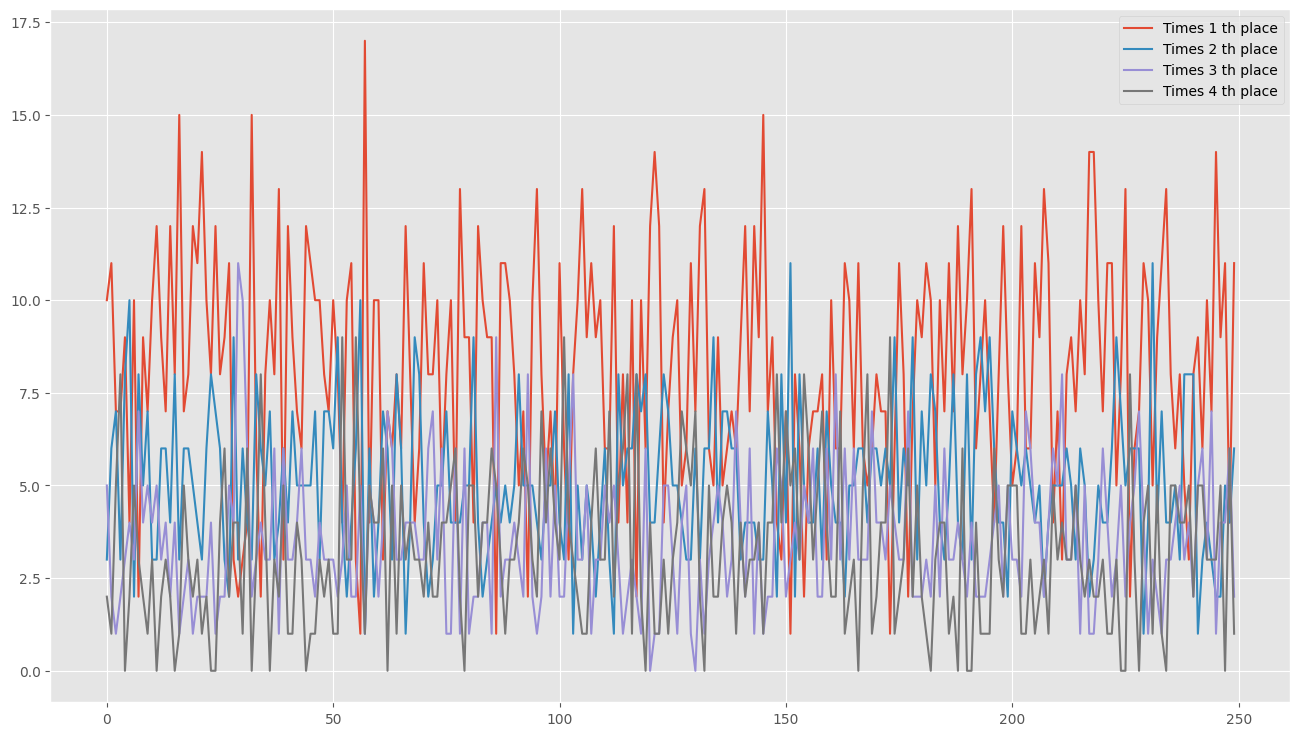

Data behind this chart, as committed beside it:
0, 10, 3, 5, 2
1, 11, 6, 2, 1
2, 7, 7, 1, 5
3, 7, 3, 2, 8
4, 9, 8, 3, 0
5, 4, 10, 4, 2
6, 10, 2, 3, 5
7, 2, 8, 7, 3
8, 9, 5, 4, 2
9, 7, 7, 5, 1
10, 10, 3, 4, 3
11, 12, 3, 5, 0
12, 9, 6, 3, 2
13, 7, 6, 4, 3
14, 12, 4, 2, 2
15, 8, 8, 4, 0
16, 15, 3, 1, 1
17, 7, 6, 2, 5
18, 8, 6, 3, 3
19, 12, 5, 1, 2
20, 11, 4, 2, 3
21, 14, 3, 2, 1
22, 10, 6, 2, 2
23, 8, 8, 4, 0
24, 12, 7, 1, 0
25, 8, 6, 2, 4
26, 9, 3, 2, 6
27, 11, 2, 5, 2
28, 3, 9, 4, 4
29, 2, 3, 11, 4
30, 3, 6, 10, 1
31, 4, 4, 6, 6
32, 15, 3, 2, 0
33, 6, 8, 3, 3
34, 2, 6, 4, 8
35, 8, 5, 3, 4
36, 10, 7, 3, 0
37, 8, 3, 6, 3
38, 13, 4, 1, 2
39, 3, 6, 6, 5
40, 12, 4, 3, 1
41, 9, 7, 3, 1
42, 7, 5, 4, 4
43, 6, 5, 6, 3
44, 12, 5, 3, 0
45, 11, 5, 3, 1
46, 10, 7, 2, 1
47, 10, 3, 4, 3
48, 8, 7, 3, 2
49, 7, 7, 3, 3
50, 10, 6, 3, 1
51, 8, 9, 2, 1
52, 4, 4, 3, 9
53, 10, 2, 5, 3
54, 11, 4, 2, 3
55, 3, 6, 2, 9
56, 1, 10, 5, 4
57, 17, 1, 1, 1
58, 4, 6, 5, 5
59, 10, 2, 4, 4
60, 10, 4, 2, 4
... 189 more rows
